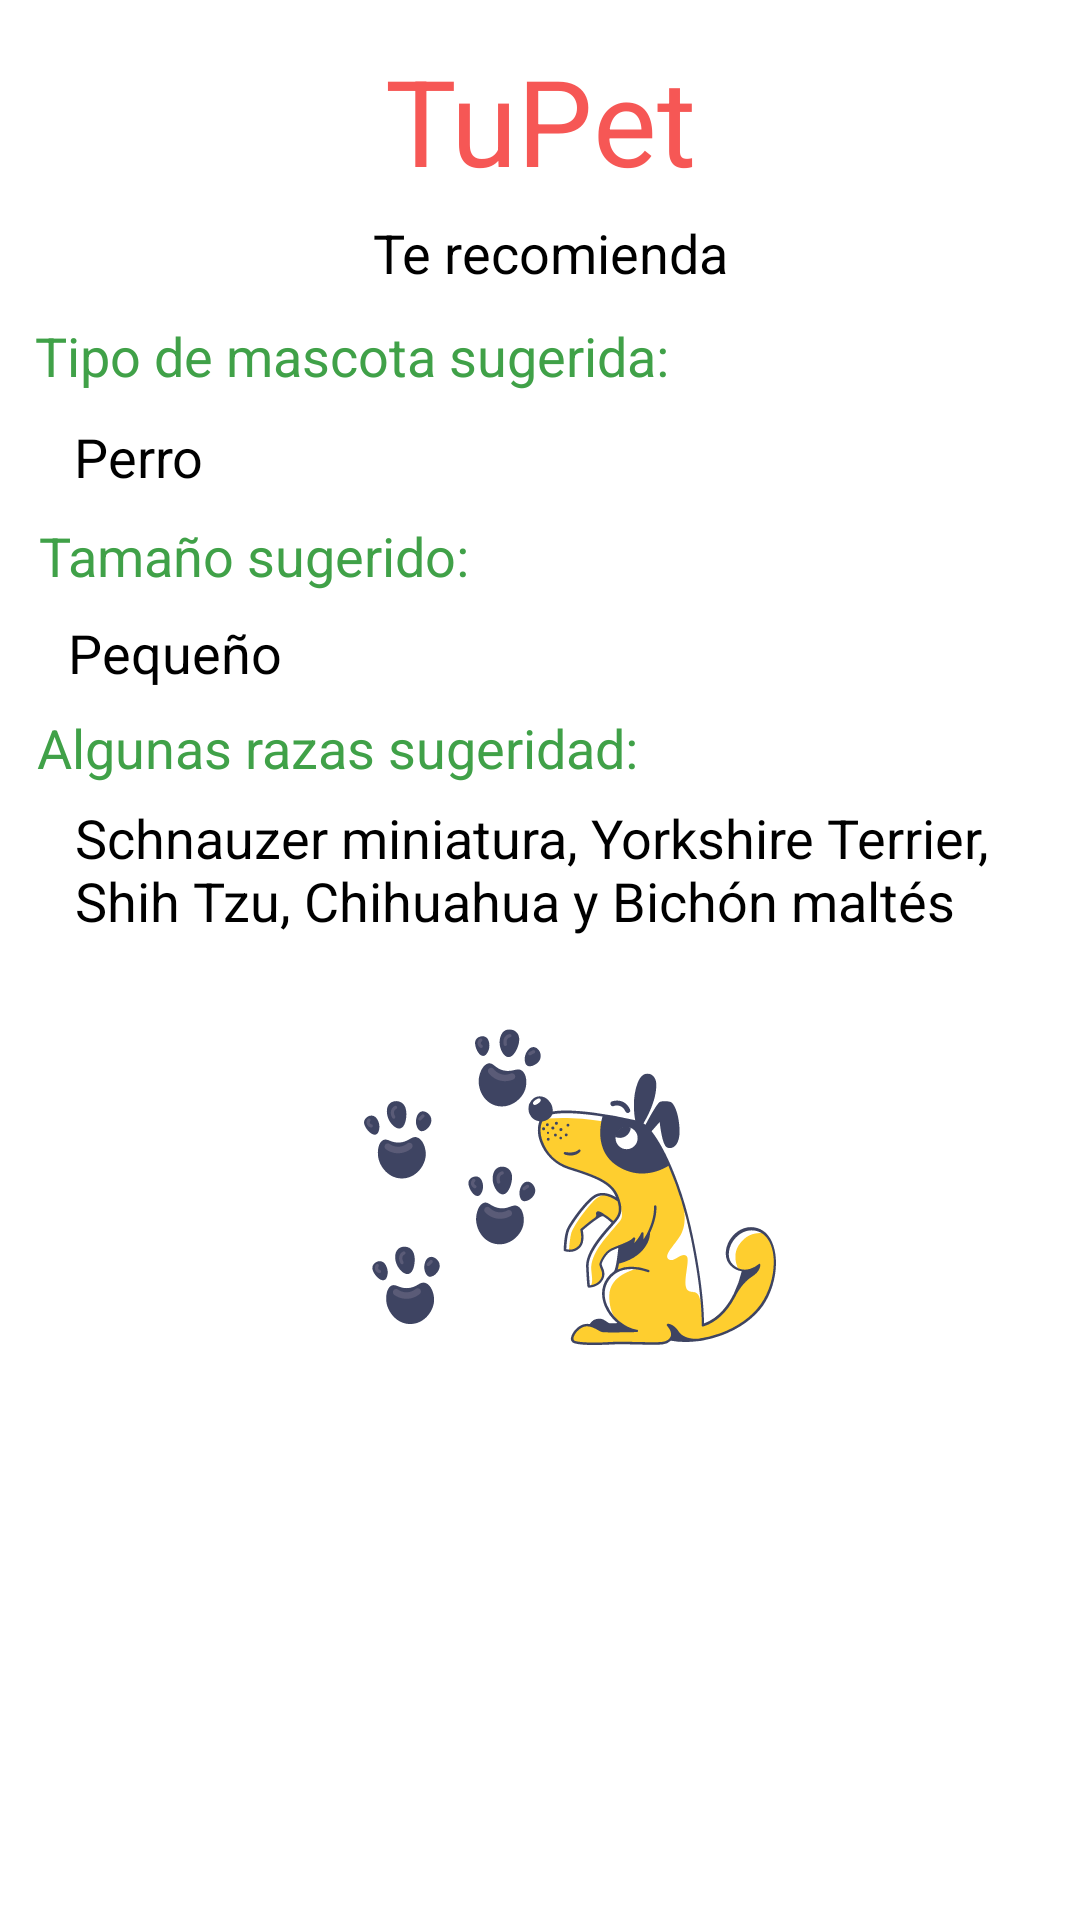

Produce the Android XML layout that renders to this screen, including the resource entries it uses.
<!-- AndroidManifest.xml: application theme Theme.TuPet -->
<!-- res/layout/popup_recommend.xml -->
<?xml version="1.0" encoding="utf-8"?>
<androidx.constraintlayout.widget.ConstraintLayout
    xmlns:android="http://schemas.android.com/apk/res/android"
    xmlns:app="http://schemas.android.com/apk/res-auto"
    android:layout_width="match_parent"
    android:layout_height="wrap_content">

    <TextView
        android:id="@+id/textTittlePopup"
        android:layout_width="wrap_content"
        android:layout_height="wrap_content"
        android:text="TuPet"
        android:textColor="@color/pink_dark"
        android:textSize="40sp"
        app:layout_constraintBottom_toBottomOf="parent"
        app:layout_constraintEnd_toEndOf="parent"
        app:layout_constraintStart_toStartOf="parent"
        app:layout_constraintTop_toTopOf="parent"
        app:layout_constraintVertical_bias="0.023" />

    <TextView
        android:id="@+id/textsubTextRecommend"
        android:layout_width="wrap_content"
        android:layout_height="wrap_content"
        android:text="Te recomienda"
        android:textColor="@color/black"
        android:textSize="18sp"
        app:layout_constraintBottom_toBottomOf="parent"
        app:layout_constraintEnd_toEndOf="parent"
        app:layout_constraintHorizontal_bias="0.515"
        app:layout_constraintStart_toStartOf="parent"
        app:layout_constraintTop_toBottomOf="@+id/textTittlePopup"
        app:layout_constraintVertical_bias="0.01" />

    <TextView
        android:id="@+id/textRazas"
        android:layout_width="wrap_content"
        android:layout_height="wrap_content"
        android:text="Tipo de mascota sugerida:"
        android:textColor="@color/hope_green"
        android:textSize="18sp"
        app:layout_constraintBottom_toBottomOf="parent"
        app:layout_constraintEnd_toEndOf="parent"
        app:layout_constraintHorizontal_bias="0.078"
        app:layout_constraintStart_toStartOf="parent"
        app:layout_constraintTop_toBottomOf="@+id/textsubTextRecommend"
        app:layout_constraintVertical_bias="0.019" />

    <TextView
        android:id="@+id/fieldTypeOf"
        android:layout_width="wrap_content"
        android:layout_height="wrap_content"
        android:textColor="@color/black"
        android:textSize="18sp"
        android:text="Perro"
        app:layout_constraintBottom_toBottomOf="parent"
        app:layout_constraintEnd_toEndOf="parent"
        app:layout_constraintHorizontal_bias="0.078"
        app:layout_constraintStart_toStartOf="parent"
        app:layout_constraintTop_toBottomOf="@+id/textRazas"
        app:layout_constraintVertical_bias="0.019" />

    <TextView
        android:id="@+id/textTamano"
        android:layout_width="wrap_content"
        android:layout_height="wrap_content"
        android:text="Tamaño sugerido:"
        android:textColor="@color/hope_green"
        android:textSize="18sp"
        app:layout_constraintBottom_toBottomOf="parent"
        app:layout_constraintEnd_toEndOf="parent"
        app:layout_constraintStart_toStartOf="parent"
        app:layout_constraintHorizontal_bias="0.06"
        app:layout_constraintTop_toBottomOf="@+id/fieldTypeOf"
        app:layout_constraintVertical_bias="0.019" />

    <TextView
        android:id="@+id/fieldTamanoOf"
        android:layout_width="wrap_content"
        android:layout_height="wrap_content"
        android:textColor="@color/black"
        android:text="Pequeño"
        android:textSize="18sp"
        app:layout_constraintBottom_toBottomOf="parent"
        app:layout_constraintEnd_toEndOf="parent"
        app:layout_constraintHorizontal_bias="0.078"
        app:layout_constraintStart_toStartOf="parent"
        app:layout_constraintTop_toBottomOf="@+id/textTamano"
        app:layout_constraintVertical_bias="0.019" />


    <TextView
        android:id="@+id/textSugeridad"
        android:layout_width="wrap_content"
        android:layout_height="wrap_content"
        android:text="Algunas razas sugeridad:"
        android:textColor="@color/hope_green"
        android:textSize="18sp"
        app:layout_constraintBottom_toBottomOf="parent"
        app:layout_constraintEnd_toEndOf="parent"
        app:layout_constraintHorizontal_bias="0.078"
        app:layout_constraintStart_toStartOf="parent"
        app:layout_constraintTop_toBottomOf="@+id/fieldTamanoOf"
        app:layout_constraintVertical_bias="0.019"/>


    <TextView
        android:id="@+id/fieldRazaOff"
        android:layout_width="wrap_content"
        android:layout_height="wrap_content"
        android:text="Schnauzer miniatura, Yorkshire Terrier, Shih Tzu, Chihuahua y Bichón maltés"
        android:textColor="@color/black"
        android:textSize="18sp"
        app:layout_constraintBottom_toBottomOf="parent"
        app:layout_constraintEnd_toEndOf="parent"
        app:layout_constraintHorizontal_bias="1.0"
        app:layout_constraintStart_toStartOf="parent"
        android:paddingLeft="25dp"
        android:paddingRight="25dp"
        app:layout_constraintTop_toBottomOf="@+id/textSugeridad"
        app:layout_constraintVertical_bias="0.017" />

    <ImageView
        android:id="@+id/arrow_img"
        android:layout_width="170dp"
        android:layout_height="170dp"
        android:src="@drawable/ic_doggie"
        app:layout_constraintBottom_toBottomOf="parent"
        app:layout_constraintEnd_toEndOf="parent"
        app:layout_constraintHorizontal_bias="0.497"
        app:layout_constraintStart_toStartOf="parent"
        app:layout_constraintTop_toBottomOf="@+id/fieldRazaOff"
        app:layout_constraintVertical_bias="0.0" />


</androidx.constraintlayout.widget.ConstraintLayout>
<!-- resources referenced by this layout -->
<resources>
  <color name="black">#FF000000</color>
  <color name="hope_green">#40A148</color>
  <color name="pink_dark">#F65755</color>
  <!-- drawable ic_doggie: vector/xml drawable (drawable, 26059 chars, omitted) -->
  <style name="Theme.TuPet" parent="Theme.MaterialComponents.DayNight.DarkActionBar">
          
          <item name="colorPrimary">@color/pink_dark</item>
          <item name="colorPrimaryVariant">@color/pink_dark</item>
          <item name="colorOnPrimary">@color/white</item>
          
          <item name="colorSecondary">@color/teal_200</item>
          <item name="colorSecondaryVariant">@color/teal_700</item>
          <item name="colorOnSecondary">@color/black</item>
          
          <item name="android:statusBarColor" tools:targetApi="l">?attr/colorPrimaryVariant</item>
          
      </style>
  <color name="white">#FFFFFFFF</color>
  <color name="teal_200">#FF03DAC5</color>
  <color name="teal_700">#FF018786</color>
</resources>
